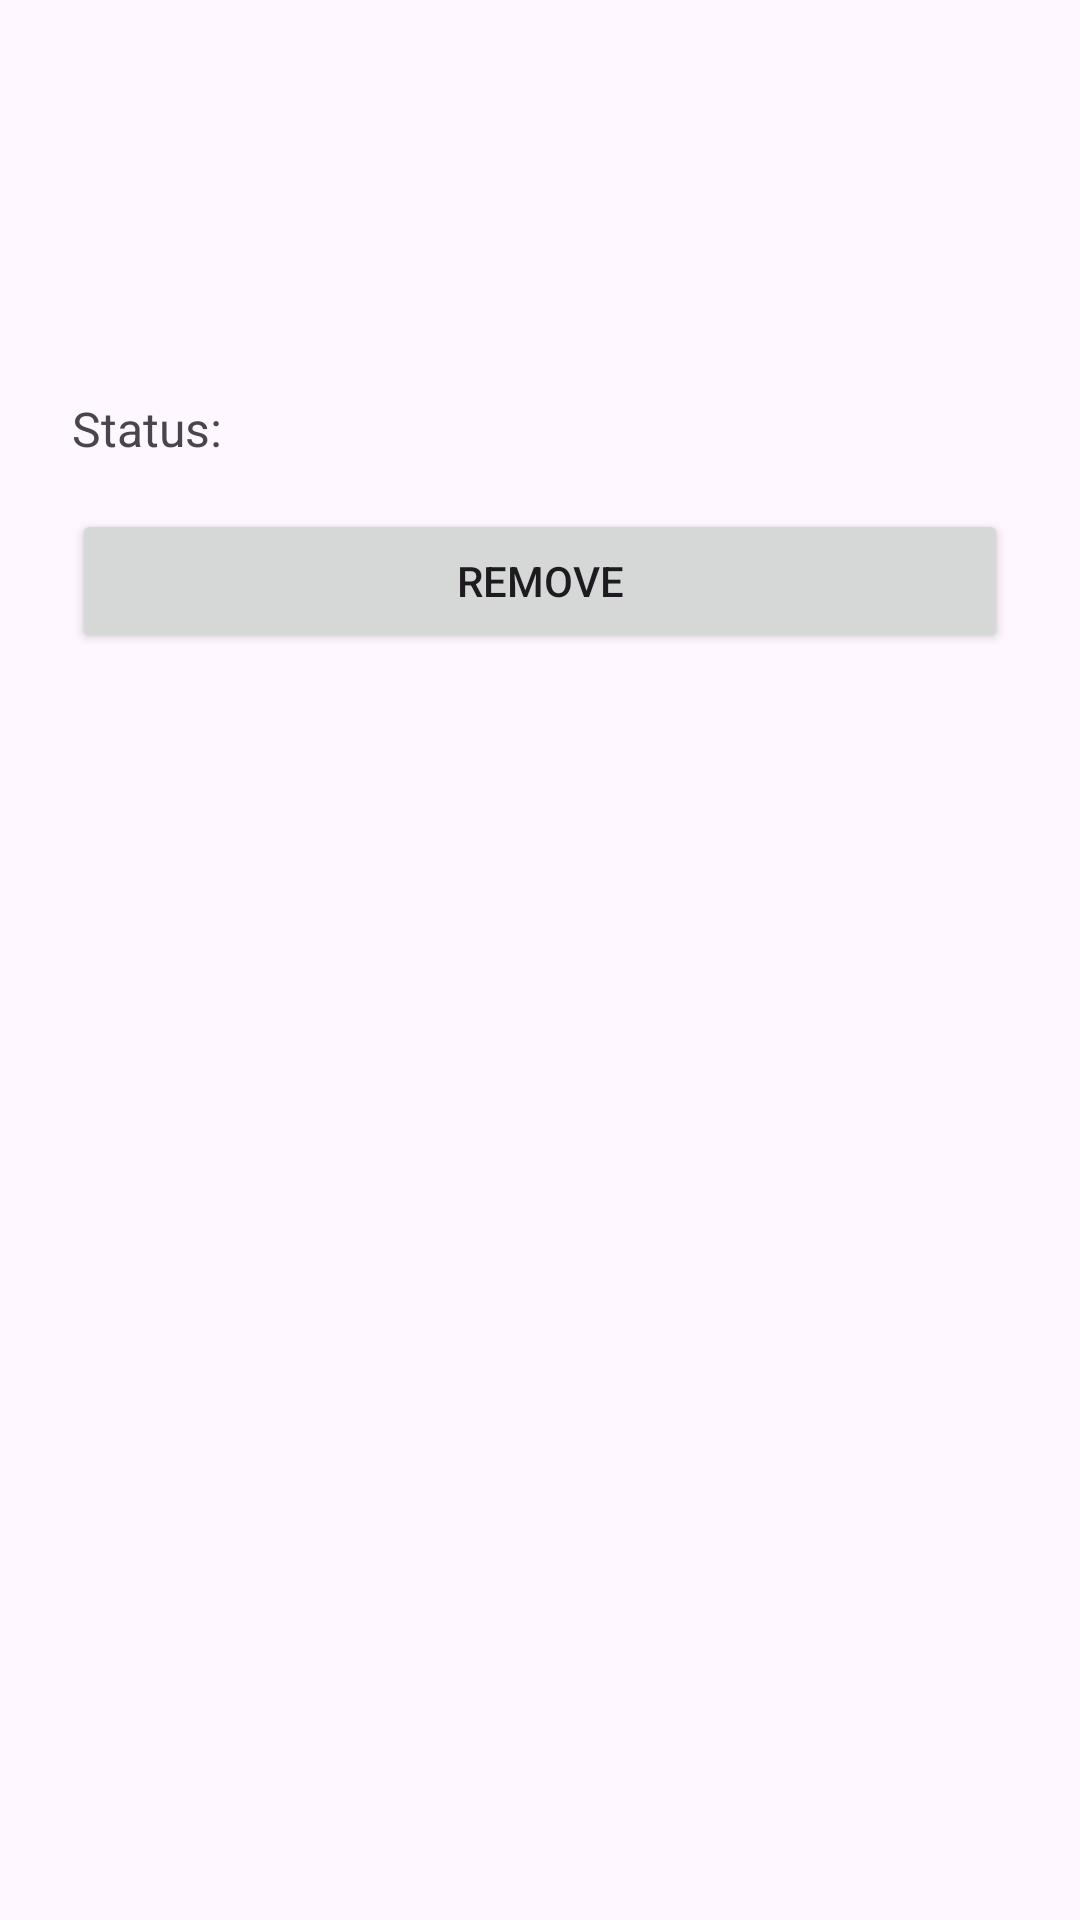

The Android layout XML behind this screen, and the referenced resources:
<!-- AndroidManifest.xml: application theme Theme.Lostandfound -->
<!-- res/layout/activity_detail.xml -->
<?xml version="1.0" encoding="utf-8"?>
<ScrollView xmlns:android="http://schemas.android.com/apk/res/android"
    android:padding="24dp"
    android:layout_width="match_parent"
    android:layout_height="match_parent">

    <LinearLayout
        android:orientation="vertical"
        android:layout_width="match_parent"
        android:layout_height="wrap_content">

        <TextView
            android:id="@+id/tv_name"
            android:textSize="20sp"
            android:layout_marginBottom="8dp"
            android:layout_width="match_parent"
            android:layout_height="wrap_content"/>

        <TextView
            android:id="@+id/tv_date"
            android:layout_marginBottom="4dp"
            android:layout_width="wrap_content"
            android:layout_height="wrap_content"/>

        <TextView
            android:id="@+id/tv_location"
            android:layout_marginBottom="4dp"
            android:layout_width="wrap_content"
            android:layout_height="wrap_content"/>

        <TextView
            android:id="@+id/tv_phone"
            android:layout_marginBottom="8dp"
            android:layout_width="wrap_content"
            android:layout_height="wrap_content"/>

        <TextView
            android:id="@+id/tv_status"
            android:textSize="16sp"
            android:layout_marginBottom="16dp"
            android:layout_width="wrap_content"
            android:layout_height="wrap_content"
            android:text="Status:" />

        <Button
            android:id="@+id/btn_remove"
            android:text="REMOVE"
            android:layout_width="match_parent"
            android:layout_height="wrap_content"/>
    </LinearLayout>
</ScrollView>
<!-- resources referenced by this layout -->
<resources>
  <style name="Theme.Lostandfound" parent="Base.Theme.Lostandfound" />
  <style name="Base.Theme.Lostandfound" parent="Theme.Material3.DayNight.NoActionBar">
          
          
      </style>
</resources>
